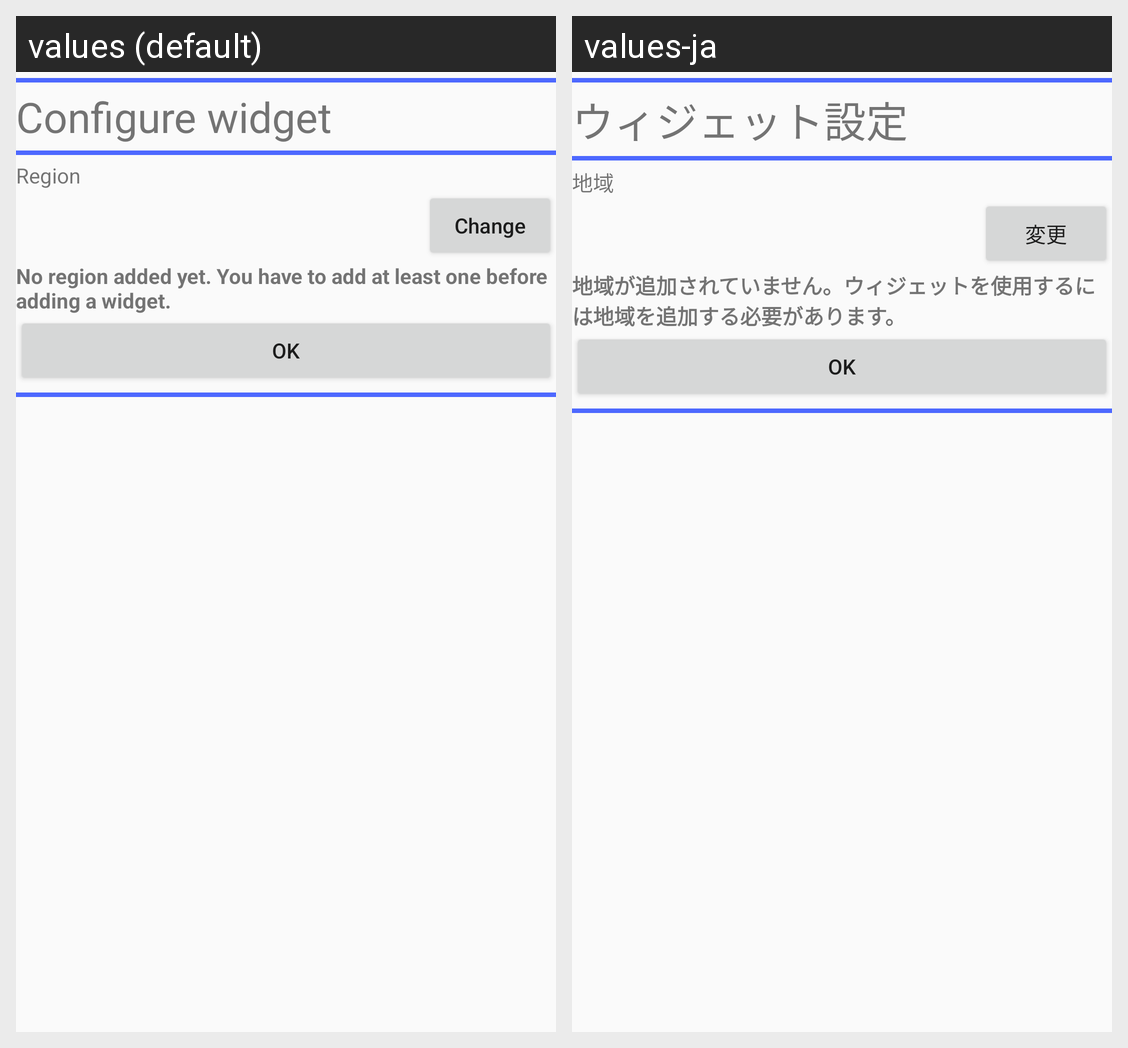

For this localized Android screen grid, give each drawn string resource with its value in every locale shown.
Android screen res/layout/activity_widget_config_solarinfo_today_widget.xml rendered under 2 locales, left to right: values (default), values-ja. Device: Nexus 5 (rendered at 1080×1920; each locale shown at half size, 540×960, under a caption strip naming it); theme Theme.BlueLineSolarInfo.
Strings drawn on this screen, with the default value and each locale's value (text and hints the layout hard-codes, and strings that could not be matched under every locale, appear in the picture but are not listed):

config_widget_solar_info_today_title
  values: Configure widget
  values-ja: ウィジェット設定

config_widget_solar_info_today_region
  values: Region
  values-ja: 地域

config_widget_solar_info_today_change_button
  values: Change
  values-ja: 変更

config_widget_solar_info_today_warn_no_region_yet
  values: No region added yet. You have to add at least one before adding a widget.
  values-ja: 地域が追加されていません。ウィジェットを使用するには地域を追加する必要があります。

config_widget_solar_info_today_ok_button
  values: OK
  values-ja: OK
